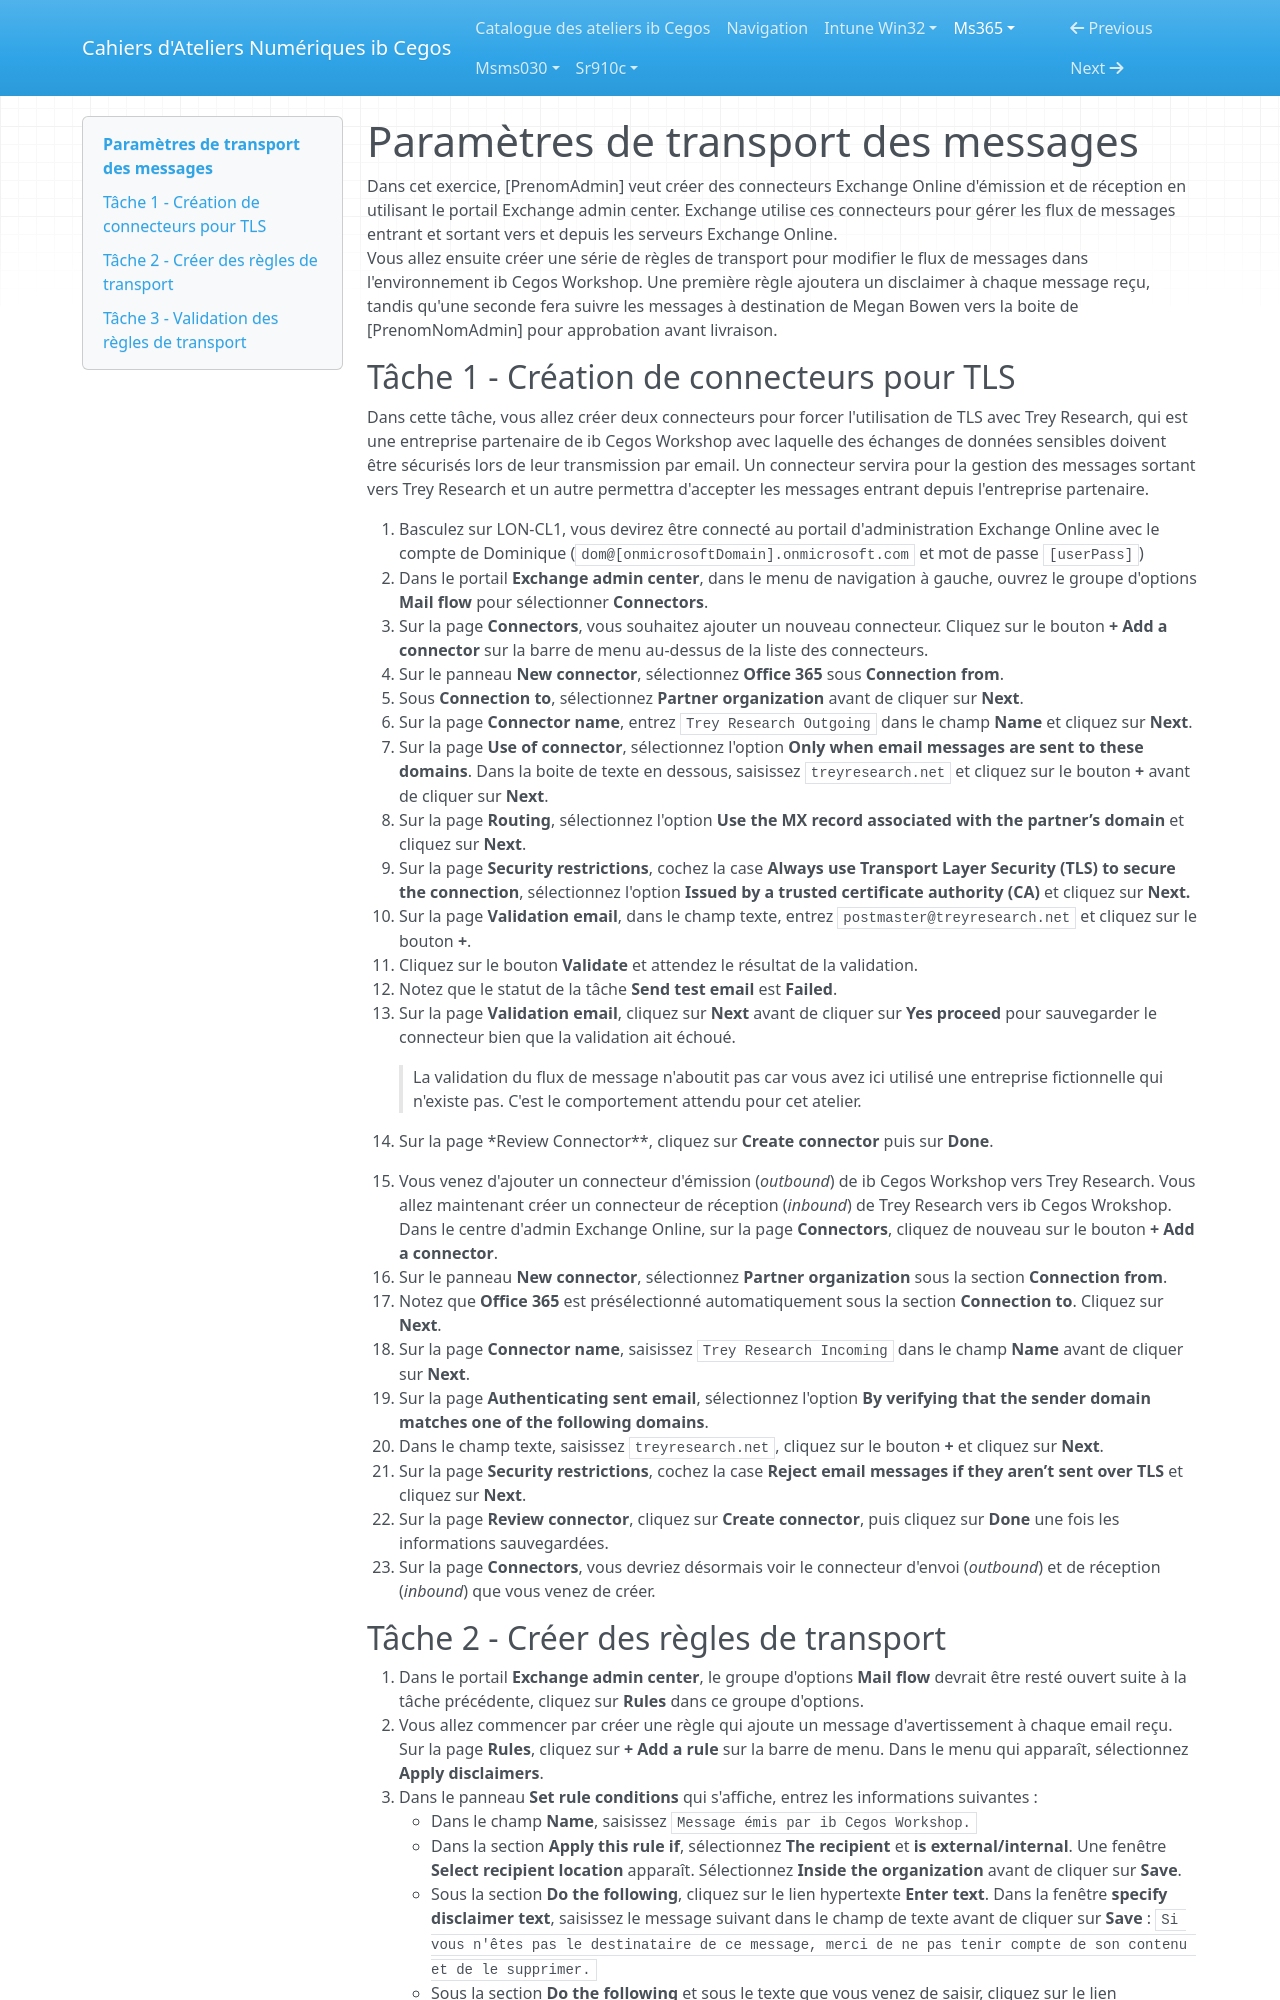

repository: Ib-Cegos/labs · page: ms365/a5e2/index.html · generator: mkdocs

# Paramètres de transport des messages

Dans cet exercice, [PrenomAdmin] veut créer des connecteurs Exchange Online d'émission et de réception en utilisant le portail Exchange admin center. Exchange utilise ces connecteurs pour gérer les flux de messages entrant et sortant vers et depuis les serveurs Exchange Online.  
Vous allez ensuite créer une série de règles de transport pour modifier le flux de messages dans l'environnement ib Cegos Workshop. Une première règle ajoutera un disclaimer à chaque message reçu, tandis qu'une seconde fera suivre les messages à destination de Megan Bowen vers la boite de [PrenomNomAdmin] pour approbation avant livraison.

## Tâche 1 - Création de connecteurs pour TLS
Dans cette tâche, vous allez créer deux connecteurs pour forcer l'utilisation de TLS avec Trey Research, qui est une entreprise partenaire de ib Cegos Workshop avec laquelle des échanges de données sensibles doivent être sécurisés lors de leur transmission par email. Un connecteur servira pour la gestion des messages sortant vers Trey Research et un autre permettra d'accepter les messages entrant depuis l'entreprise partenaire.  

1. Basculez sur LON-CL1, vous devirez être connecté au portail d'administration Exchange Online avec le compte de Dominique (`dom@[onmicrosoftDomain].onmicrosoft.com` et mot de passe `[userPass]`)
1. Dans le portail **Exchange admin center**, dans le menu de navigation à gauche, ouvrez le groupe d'options **Mail flow** pour sélectionner **Connectors**.
1. Sur la page **Connectors**, vous souhaitez ajouter un nouveau connecteur. Cliquez sur le bouton **+ Add a connector** sur la barre de menu au-dessus de la liste des connecteurs.
1. Sur le panneau **New connector**, sélectionnez **Office 365** sous **Connection from**.
1. Sous **Connection to**, sélectionnez **Partner organization** avant de cliquer sur **Next**.
1. Sur la page **Connector name**, entrez `Trey Research Outgoing` dans le champ **Name** et cliquez sur **Next**.
1. Sur la page **Use of connector**, sélectionnez l'option **Only when email messages are sent to these domains**.
	Dans la boite de texte en dessous, saisissez `treyresearch.net` et cliquez sur le bouton **+** avant de cliquer sur **Next**.
1. Sur la page **Routing**, sélectionnez l'option **Use the MX record associated with the partner’s domain** et cliquez sur **Next**.
1. Sur la page **Security restrictions**, cochez la case **Always use Transport Layer Security (TLS) to secure the connection**, sélectionnez l'option **Issued by a trusted certificate authority (CA)** et cliquez sur **Next.**
1. Sur la page **Validation email**, dans le champ texte, entrez `postmaster@treyresearch.net` et cliquez sur le bouton **+**.
1. Cliquez sur le bouton **Validate** et attendez le résultat de la validation.
1. Notez que le statut de la tâche **Send test email** est **Failed**.
1. Sur la page **Validation email**, cliquez sur **Next** avant de cliquer sur **Yes proceed** pour sauvegarder le connecteur bien que la validation ait échoué.

	> La validation du flux de message n'aboutit pas car vous avez ici utilisé une entreprise fictionnelle qui n'existe pas. C'est le comportement attendu pour cet atelier.

1. Sur la page *Review Connector**, cliquez sur **Create connector** puis sur **Done**.
1. Vous venez d'ajouter un connecteur d'émission (*outbound*) de ib Cegos Workshop vers Trey Research. Vous allez maintenant créer un connecteur de réception (*inbound*) de Trey Research vers ib Cegos Wrokshop. Dans le centre d'admin Exchange Online, sur la page **Connectors**, cliquez de nouveau sur le bouton **+ Add a connector**.
1. Sur le panneau **New connector**, sélectionnez **Partner organization** sous la section **Connection from**.
1. Notez que **Office 365** est présélectionné automatiquement sous la section **Connection to**. Cliquez sur **Next**.
1. Sur la page **Connector name**, saisissez `Trey Research Incoming` dans le champ **Name** avant de cliquer sur **Next**.
1. Sur la page **Authenticating sent email**, sélectionnez l'option **By verifying that the sender domain matches one of the following domains**.
1. Dans le champ texte, saisissez `treyresearch.net`, cliquez sur le bouton **+** et cliquez sur **Next**.
1. Sur la page **Security restrictions**, cochez la case **Reject email messages if they aren’t sent over TLS** et cliquez sur **Next**.
1. Sur la page **Review connector**, cliquez sur **Create connector**, puis cliquez sur **Done** une fois les informations sauvegardées.
1. Sur la page **Connectors**, vous devriez désormais voir le connecteur d'envoi (*outbound*) et de réception (*inbound*) que vous venez de créer.
